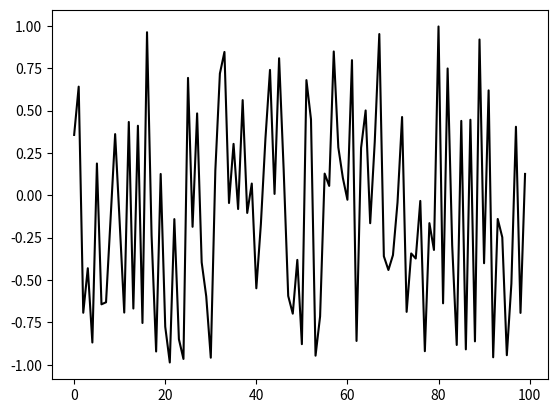

Generate this figure with matplotlib:
# -*- coding: utf-8 -*-
"""
Created on Sat Jun 29 09:10:04 2019

[redacted]

Brownian walk in an array.

# TODO: Need to add labels.
# TODO: Not utilizing the dt.
"""
import matplotlib.pyplot as plt
import numpy as np

# Initiale condition
x = np.zeros((1000,100))

# Number of iterations to compute.
n = 100

# number of realizations to compute
m = 1000

# Time step
dt = 1/n

x[:1] = np.random.uniform(-1, 1, 100)

for k in range(1, len(x)):
    x[k:k + 1] = x[k-1:k] + np.random.uniform(-1, 1, 100)

plt.plot(x[0], c='k')

# How much it's above zero
w = np.array(x[0] > 0)

# How much it's below zero
u = np.array(x[0] < 0)

# Proportion of time it's above zero
v = sum(w) / len(x[0])
